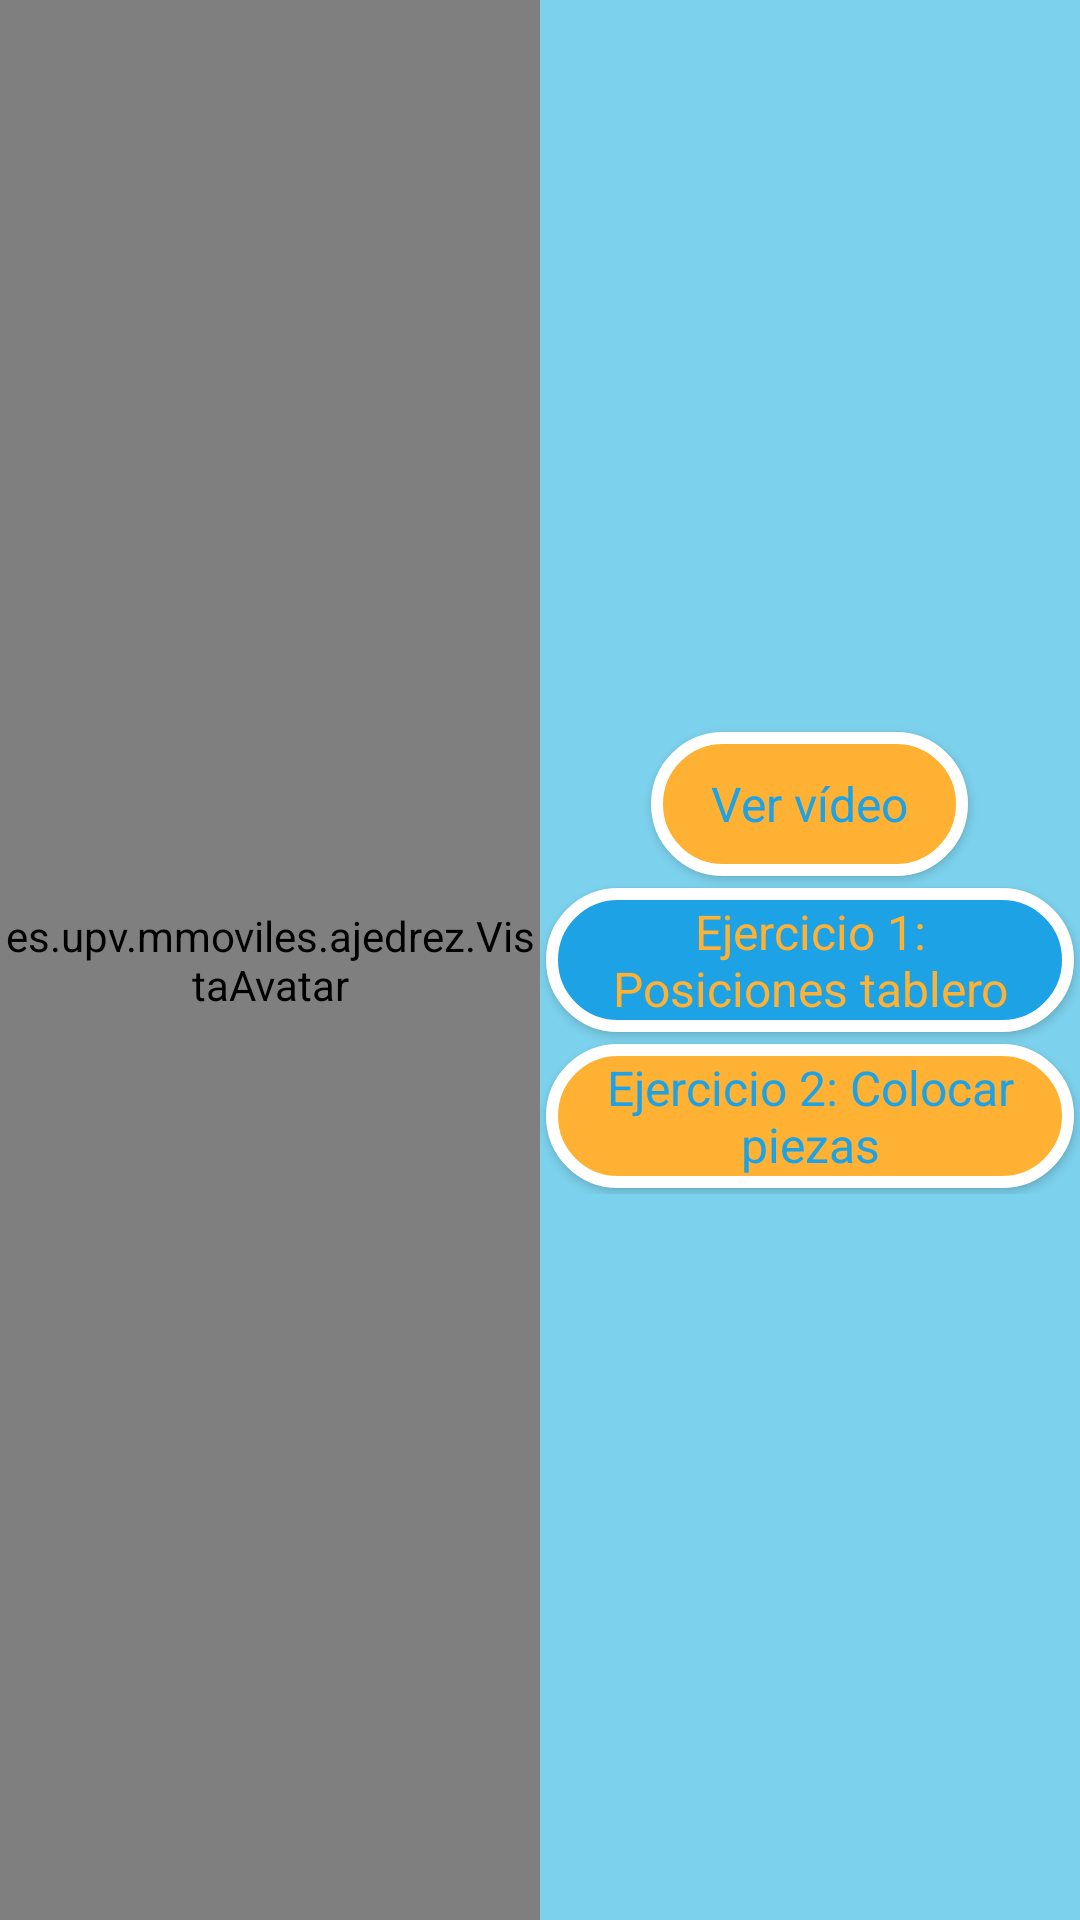

Produce the Android XML layout that renders to this screen, including the resource entries it uses.
<!-- AndroidManifest.xml: application theme Theme.AppCompat.Light.NoActionBar.FullScreen -->
<!-- res/layout/capitulo1.xml -->
<?xml version="1.0" encoding="utf-8"?>
<LinearLayout xmlns:android="http://schemas.android.com/apk/res/android"
xmlns:tools="http://schemas.android.com/tools"
android:id="@+id/capitulo1"
android:layout_width="match_parent"
android:layout_height="match_parent"
android:orientation="horizontal"
android:background="@color/fondoPrincipal"
tools:context="es.upv.mmoviles.ajedrez.MainActivity">

<es.upv.mmoviles.ajedrez.VistaAvatar
    android:id="@+id/vistaAvatar1"
    android:layout_width="0dp"
    android:layout_height="match_parent"
    android:layout_weight="1"/>

    <RelativeLayout
        android:layout_width="0dp"
        android:layout_height="match_parent"
        android:layout_weight="1">

        <ScrollView
            android:layout_width="match_parent"
            android:layout_height="wrap_content"
            android:layout_weight="1"
            android:orientation="vertical"
            android:layout_centerVertical="true">

            <LinearLayout
                android:layout_width="match_parent"
                android:layout_height="wrap_content"
                android:gravity="center_vertical|center"
                android:orientation="vertical">

                <Button
                    android:id="@+id/boton5"
                    style="@style/boton.1"
                    android:layout_width="wrap_content"
                    android:layout_height="wrap_content"
                    android:onClick="boton1"
                    android:text="Ver vídeo" />

                <Button
                    android:id="@+id/boton6"
                    style="@style/boton.2"
                    android:layout_width="wrap_content"
                    android:layout_height="wrap_content"
                    android:onClick="boton2"
                    android:text="Ejercicio 1: Posiciones tablero" />

                <Button
                    android:id="@+id/boton7"
                    style="@style/boton.1"
                    android:layout_width="wrap_content"
                    android:layout_height="wrap_content"
                    android:onClick="boton3"
                    android:text="Ejercicio 2: Colocar piezas" />


            </LinearLayout>
        </ScrollView>
    </RelativeLayout>
</LinearLayout>
<!-- resources referenced by this layout -->
<resources>
  <color name="fondoPrincipal">#7CD1EC</color>
  <style name="boton.1" parent="@style/boton">
          <item name="android:textColor">@color/botonFondo1</item>
          <item name="android:background">@drawable/boton2</item>
      </style>
  <style name="boton.2" parent="@style/boton">
          <item name="android:textColor">@color/botonFondo2</item>
          <item name="android:background">@drawable/boton1</item>
      </style>
  <style name="Theme.AppCompat.Light.NoActionBar.FullScreen" parent="Theme.AppCompat.Light.DarkActionBar">
          <item name="windowNoTitle">true</item>
          <item name="windowActionBar">false</item>
          <item name="android:windowFullscreen">true</item>
          <item name="android:windowContentOverlay">@null</item>
      </style>
  <style name="boton" parent="@android:style/Widget.Button">
          <item name="android:textSize">@dimen/textsize_botones</item>
          <item name="android:layout_margin">@dimen/botonLayoutMargin</item>
          <item name="android:textAllCaps">false</item>
          <item name="android:paddingTop">@dimen/botonPaddingTop</item>
          <item name="android:paddingBottom">@dimen/botonPaddingBottom</item>
          <item name="android:paddingLeft">@dimen/botonPaddingLeft</item>
          <item name="android:paddingRight">@dimen/botonPaddingRight</item>
      </style>
  <color name="botonFondo1">#1da2e5</color>
  <!-- drawable boton2 (drawable) -->
  <?xml version="1.0" encoding="utf-8"?>
  <selector xmlns:android="http://schemas.android.com/apk/res/android" >
      <item android:state_pressed="true">
          <shape android:shape="rectangle" >
              <corners android:radius="@dimen/radio_marco_botones"/>
              <stroke android:width="@dimen/grosor_marco_botones" android:color="@color/botonMarco"/>
              <solid android:color="@color/botonMarco"/>
          </shape>
      </item>
      <item>
          <shape android:shape="rectangle">
              <corners android:radius="@dimen/radio_marco_botones"/>
              <stroke android:width="@dimen/grosor_marco_botones" android:color="@color/botonMarco"/>
              <solid android:color="@color/botonFondo2"/>
          </shape>
      </item>
  </selector>
  <color name="botonFondo2">#ffb134</color>
  <!-- drawable boton1 (drawable) -->
  <?xml version="1.0" encoding="utf-8"?>
  <selector xmlns:android="http://schemas.android.com/apk/res/android" >
      <item android:state_pressed="true">
          <shape android:shape="rectangle" >
              <corners android:radius="@dimen/radio_marco_botones"/>
              <stroke android:width="@dimen/grosor_marco_botones" android:color="@color/botonMarco"/>
              <solid android:color="@color/botonMarco"/>
          </shape>
      </item>
      <item>
          <shape android:shape="rectangle">
              <corners android:radius="@dimen/radio_marco_botones"/>
              <stroke android:width="@dimen/grosor_marco_botones" android:color="@color/botonMarco"/>
              <solid android:color="@color/botonFondo1"/>
          </shape>
      </item>
  </selector>
  <dimen name="textsize_botones">16sp</dimen>
  <dimen name="botonLayoutMargin">2dp</dimen>
  <dimen name="botonPaddingTop">0sp</dimen>
  <dimen name="botonPaddingBottom">0sp</dimen>
  <dimen name="botonPaddingLeft">20sp</dimen>
  <dimen name="botonPaddingRight">20sp</dimen>
  <dimen name="radio_marco_botones">30dp</dimen>
  <dimen name="grosor_marco_botones">4dp</dimen>
  <color name="botonMarco">#FFFFFF</color>
</resources>
